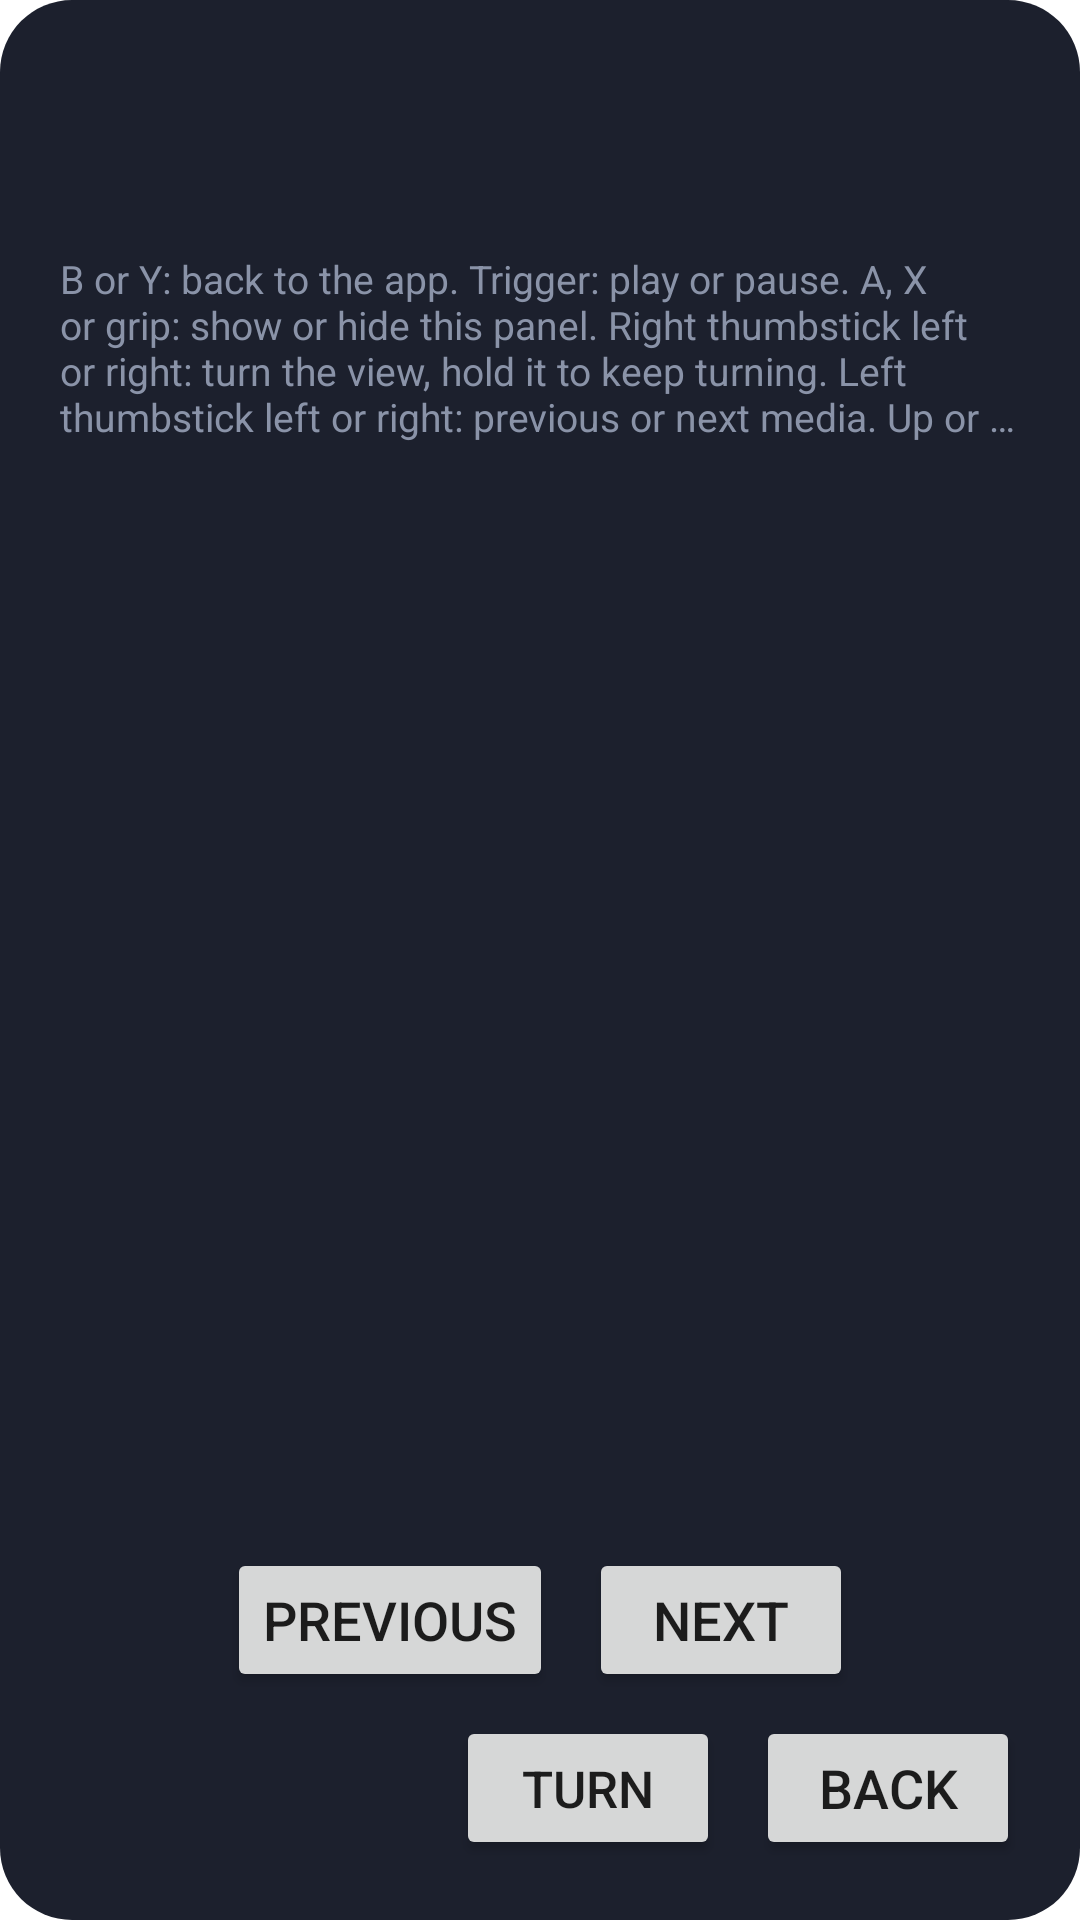

Here is an Android app screen rendered from its layout file. Give the layout XML and the strings, colors and styles it references.
<!-- AndroidManifest.xml: fallback theme Theme.MaterialComponents.DayNight.NoActionBar -->
<!-- res/layout/immersive_info_panel.xml -->
<?xml version="1.0" encoding="utf-8"?>
<LinearLayout xmlns:android="http://schemas.android.com/apk/res/android"
  android:layout_width="match_parent"
  android:layout_height="match_parent"
  android:background="@drawable/immersive_panel_background"
  android:orientation="vertical"
  android:padding="20dp">

  <TextView
    android:id="@+id/immersive_title"
    android:layout_width="match_parent"
    android:layout_height="wrap_content"
    android:ellipsize="end"
    android:maxLines="1"
    android:textColor="#FFE8EEFF"
    android:textSize="22sp"
    android:textStyle="bold" />

  <TextView
    android:id="@+id/immersive_status"
    android:layout_width="match_parent"
    android:layout_height="wrap_content"
    android:layout_marginTop="6dp"
    android:maxLines="3"
    android:textColor="#FFB0B8CC"
    android:textSize="17sp" />

  
  <ProgressBar
    android:id="@+id/immersive_relief_progress"
    style="?android:attr/progressBarStyleHorizontal"
    android:layout_width="match_parent"
    android:layout_height="6dp"
    android:layout_marginTop="4dp"
    android:indeterminate="true"
    android:visibility="gone" />

  
  <TextView
    android:id="@+id/immersive_hint"
    android:layout_width="match_parent"
    android:layout_height="wrap_content"
    android:layout_marginTop="6dp"
    android:maxLines="4"
    android:ellipsize="end"
    android:text="@string/immersive_hint"
    android:textColor="#FF8A93A8"
    android:textSize="13sp" />

  
  <TextView
    android:id="@+id/immersive_scene_details"
    android:layout_width="match_parent"
    android:layout_height="wrap_content"
    android:layout_marginTop="6dp"
    android:ellipsize="end"
    android:maxLines="4"
    android:textColor="#FFB0B8CC"
    android:textSize="13sp"
    android:visibility="gone" />

  <View
    android:layout_width="match_parent"
    android:layout_height="0dp"
    android:layout_weight="1" />

  
  <LinearLayout
    android:id="@+id/immersive_seek_row"
    android:layout_width="match_parent"
    android:layout_height="wrap_content"
    android:layout_marginTop="8dp"
    android:gravity="center_vertical"
    android:orientation="horizontal"
    android:visibility="gone">

    <ImageButton
      android:id="@+id/immersive_seek_back"
      android:layout_width="64dp"
      android:layout_height="48dp"
      android:contentDescription="@string/immersive_seek_back"
      android:src="@android:drawable/ic_media_rew"
      android:tooltipText="@string/immersive_seek_back" />

    <SeekBar
      android:id="@+id/immersive_seek_bar"
      android:layout_width="0dp"
      android:layout_height="48dp"
      android:layout_marginStart="8dp"
      android:layout_marginEnd="8dp"
      android:layout_weight="1"
      android:enabled="false"
      android:max="0" />

    <TextView
      android:id="@+id/immersive_time"
      android:layout_width="wrap_content"
      android:layout_height="wrap_content"
      android:layout_marginEnd="8dp"
      android:fontFeatureSettings="tnum"
      android:maxLines="1"
      android:textColor="#FFE8EEFF"
      android:textSize="16sp" />

    <ImageButton
      android:id="@+id/immersive_seek_forward"
      android:layout_width="64dp"
      android:layout_height="48dp"
      android:contentDescription="@string/immersive_seek_forward"
      android:src="@android:drawable/ic_media_ff"
      android:tooltipText="@string/immersive_seek_forward" />
  </LinearLayout>

  
  <LinearLayout
    android:id="@+id/immersive_navigation_row"
    android:layout_width="match_parent"
    android:layout_height="wrap_content"
    android:layout_marginTop="8dp"
    android:gravity="center"
    android:orientation="horizontal">

    <Button
      android:id="@+id/immersive_previous"
      android:layout_width="wrap_content"
      android:layout_height="wrap_content"
      android:layout_marginEnd="12dp"
      android:maxLines="1"
      android:text="@string/immersive_previous"
      android:textSize="18sp" />

    <LinearLayout
      android:id="@+id/immersive_size_row"
      android:layout_width="0dp"
      android:layout_height="wrap_content"
      android:layout_marginEnd="8dp"
      android:layout_weight="1"
      android:gravity="center_vertical"
      android:orientation="horizontal"
      android:visibility="gone">

      <Button
        android:id="@+id/immersive_size_less"
        android:layout_width="52dp"
        android:layout_height="wrap_content"
        android:text="@string/immersive_minus"
        android:textSize="20sp" />

      <TextView
        android:id="@+id/immersive_size"
        android:layout_width="0dp"
        android:layout_height="wrap_content"
        android:layout_weight="1"
        android:ellipsize="end"
        android:fontFeatureSettings="tnum"
        android:gravity="center"
        android:maxLines="1"
        android:textColor="#FFE8EEFF"
        android:textSize="16sp" />

      <Button
        android:id="@+id/immersive_size_more"
        android:layout_width="52dp"
        android:layout_height="wrap_content"
        android:text="@string/immersive_plus"
        android:textSize="20sp" />
    </LinearLayout>

    <Button
      android:id="@+id/immersive_play_pause"
      android:layout_width="wrap_content"
      android:layout_height="wrap_content"
      android:layout_marginEnd="12dp"
      android:maxLines="1"
      android:text="@string/immersive_pause"
      android:textSize="18sp"
      android:visibility="gone" />

    <LinearLayout
      android:id="@+id/immersive_distance_row"
      android:layout_width="0dp"
      android:layout_height="wrap_content"
      android:layout_weight="1"
      android:gravity="center_vertical"
      android:orientation="horizontal"
      android:visibility="gone">

      <Button
        android:id="@+id/immersive_distance_less"
        android:layout_width="52dp"
        android:layout_height="wrap_content"
        android:text="@string/immersive_minus"
        android:textSize="20sp" />

      <TextView
        android:id="@+id/immersive_distance"
        android:layout_width="0dp"
        android:layout_height="wrap_content"
        android:layout_weight="1"
        android:ellipsize="end"
        android:fontFeatureSettings="tnum"
        android:gravity="center"
        android:maxLines="1"
        android:textColor="#FFE8EEFF"
        android:textSize="16sp" />

      <Button
        android:id="@+id/immersive_distance_more"
        android:layout_width="52dp"
        android:layout_height="wrap_content"
        android:text="@string/immersive_plus"
        android:textSize="20sp" />
    </LinearLayout>

    <Button
      android:id="@+id/immersive_next"
      android:layout_width="wrap_content"
      android:layout_height="wrap_content"
      android:maxLines="1"
      android:text="@string/immersive_next"
      android:textSize="18sp" />
  </LinearLayout>

  <LinearLayout
    android:layout_width="match_parent"
    android:layout_height="wrap_content"
    android:layout_marginTop="8dp"
    android:gravity="end"
    android:orientation="horizontal">

    
    <Button
      android:id="@+id/immersive_turn"
      android:layout_width="wrap_content"
      android:layout_height="wrap_content"
      android:layout_gravity="center_vertical"
      android:layout_marginEnd="12dp"
      android:maxLines="1"
      android:text="@string/immersive_turn"
      android:textSize="17sp" />

    
    <Button
      android:id="@+id/immersive_reset"
      android:layout_width="wrap_content"
      android:layout_height="wrap_content"
      android:layout_gravity="center_vertical"
      android:layout_marginEnd="12dp"
      android:maxLines="1"
      android:textAllCaps="false"
      android:textSize="17sp"
      android:visibility="gone" />

    
    <Button
      android:id="@+id/immersive_stereo"
      android:layout_width="0dp"
      android:layout_height="wrap_content"
      android:layout_gravity="center_vertical"
      android:layout_marginEnd="12dp"
      android:layout_weight="1"
      android:ellipsize="end"
      android:maxLines="2"
      android:textAllCaps="false"
      android:textSize="17sp"
      android:visibility="gone" />

    
    <Button
      android:id="@+id/immersive_coverage"
      android:layout_width="wrap_content"
      android:layout_height="wrap_content"
      android:layout_gravity="center_vertical"
      android:layout_marginEnd="12dp"
      android:maxLines="1"
      android:textAllCaps="false"
      android:textSize="17sp"
      android:visibility="gone" />

    
    <Button
      android:id="@+id/immersive_stabilization"
      android:layout_width="0dp"
      android:layout_height="wrap_content"
      android:layout_gravity="center_vertical"
      android:layout_marginEnd="12dp"
      android:layout_weight="1"
      android:ellipsize="end"
      android:maxLines="2"
      android:textAllCaps="false"
      android:textSize="17sp"
      android:visibility="gone" />

    <Button
      android:id="@+id/immersive_back"
      android:layout_width="wrap_content"
      android:layout_height="wrap_content"
      android:layout_gravity="center_vertical"
      android:text="@string/immersive_back"
      android:textSize="18sp" />
  </LinearLayout>
</LinearLayout>
<!-- resources referenced by this layout -->
<resources>
  <!-- drawable immersive_panel_background (drawable) -->
  <?xml version="1.0" encoding="utf-8"?>
  <shape xmlns:android="http://schemas.android.com/apk/res/android" android:shape="rectangle">
    <solid android:color="#F2101522" />
    <corners android:radius="24dp" />
  </shape>
  <string name="immersive_back">Back</string>
  <string name="immersive_hint">B or Y: back to the app. Trigger: play or pause. A, X or grip: show or hide this panel. Right thumbstick left or right: turn the view, hold it to keep turning. Left thumbstick left or right: previous or next media. Up or down: 10 seconds forward or back in a video, turn a photo by 90 degrees.</string>
  <string name="immersive_minus" translatable="false">−</string>
  <string name="immersive_next">Next</string>
  <string name="immersive_pause">Pause</string>
  <string name="immersive_plus" translatable="false">+</string>
  <string name="immersive_previous">Previous</string>
  <string name="immersive_seek_back">10 seconds back</string>
  <string name="immersive_seek_forward">10 seconds forward</string>
  <string name="immersive_turn">Turn</string>
</resources>
